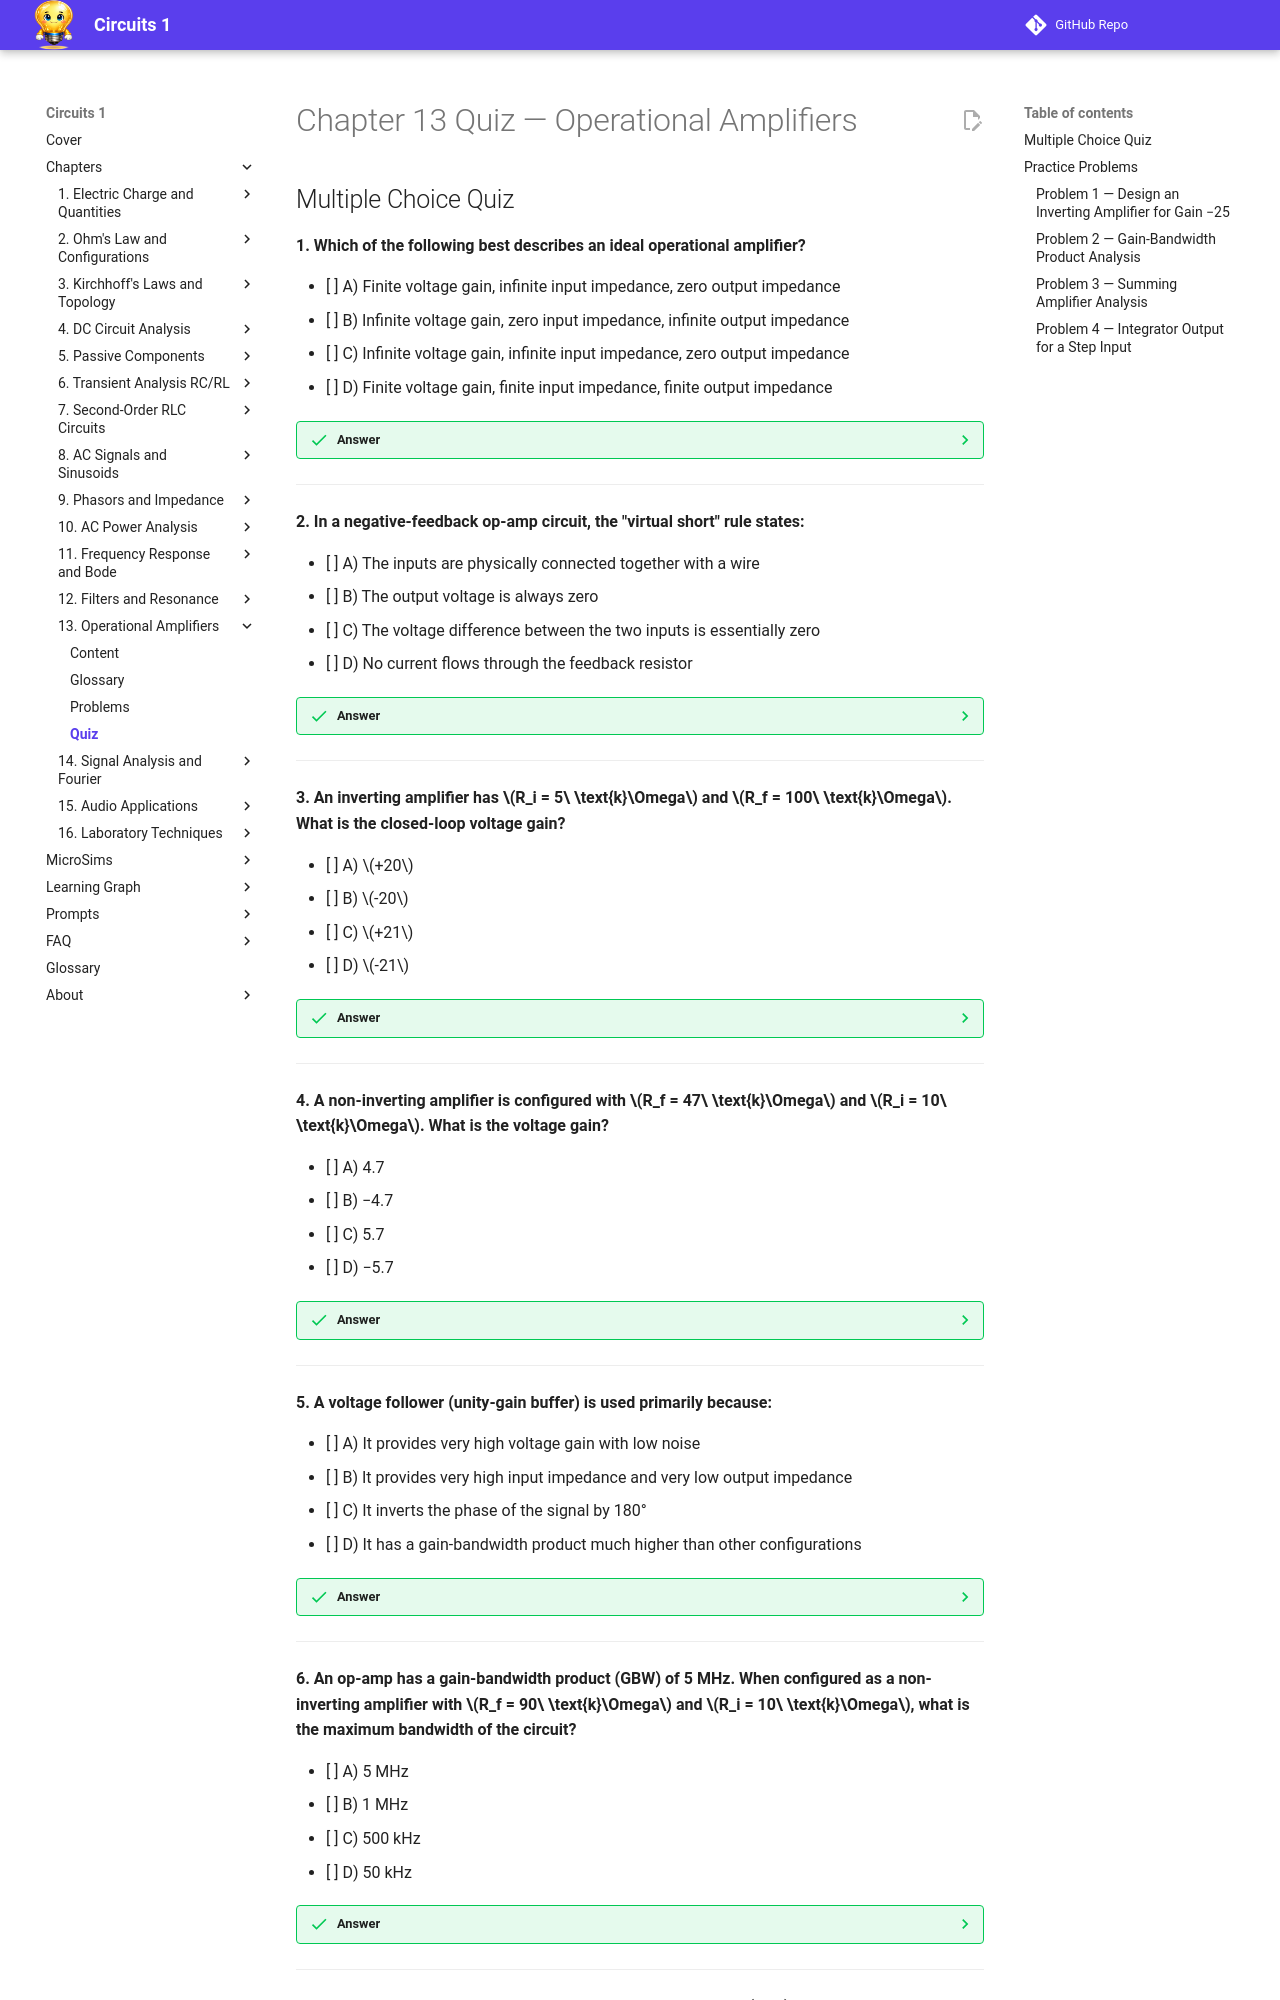

repository: dmccreary/circuits · page: chapters/13-operational-amplifiers/quiz/index.html · generator: mkdocs

# Chapter 13 Quiz — Operational Amplifiers

## Multiple Choice Quiz

**1. Which of the following best describes an ideal operational amplifier?**

- [ ] A) Finite voltage gain, infinite input impedance, zero output impedance
- [ ] B) Infinite voltage gain, zero input impedance, infinite output impedance
- [ ] C) Infinite voltage gain, infinite input impedance, zero output impedance
- [ ] D) Finite voltage gain, finite input impedance, finite output impedance

??? success "Answer"
    **C) Infinite voltage gain, infinite input impedance, zero output impedance.** The three defining characteristics of the ideal op-amp are \(A_{OL} \to \infty\), \(Z_{in} \to \infty\), and \(Z_{out} \to 0\). These idealizations make circuit analysis tractable while remaining accurate enough for most practical designs.

---

**2. In a negative-feedback op-amp circuit, the "virtual short" rule states:**

- [ ] A) The inputs are physically connected together with a wire
- [ ] B) The output voltage is always zero
- [ ] C) The voltage difference between the two inputs is essentially zero
- [ ] D) No current flows through the feedback resistor

??? success "Answer"
    **C) The voltage difference between the two inputs is essentially zero.** With negative feedback and very high open-loop gain, the feedback loop forces \(V_+ \approx V_-\). This is not a physical short circuit — no wire connects the inputs — but the feedback mechanism makes them appear shorted for analysis purposes.

---

**3. An inverting amplifier has \(R_i = 5\ \text{k}\Omega\) and \(R_f = 100\ \text{k}\Omega\). What is the closed-loop voltage gain?**

- [ ] A) \(+20\)
- [ ] B) \(-20\)
- [ ] C) \(+21\)
- [ ] D) \(-21\)

??? success "Answer"
    **B) \(-20\).** The inverting amplifier gain is:

    \[A_V = -\frac{R_f}{R_i} = -\frac{100\ \text{k}\Omega}{5\ \text{k}\Omega} = -20\]

    The negative sign indicates phase inversion. A non-inverting configuration would give \(+21\), but this is an inverting amplifier.

---

**4. A non-inverting amplifier is configured with \(R_f = 47\ \text{k}\Omega\) and \(R_i = 10\ \text{k}\Omega\). What is the voltage gain?**

- [ ] A) 4.7
- [ ] B) −4.7
- [ ] C) 5.7
- [ ] D) −5.7

??? success "Answer"
    **C) 5.7.** The non-inverting amplifier gain is:

    \[A_V = 1 + \frac{R_f}{R_i} = 1 + \frac{47}{10} = 1 + 4.7 = 5.7\]

    The gain is always positive (no phase inversion) and always greater than or equal to 1 for the non-inverting configuration.

---

**5. A voltage follower (unity-gain buffer) is used primarily because:**

- [ ] A) It provides very high voltage gain with low noise
- [ ] B) It provides very high input impedance and very low output impedance
- [ ] C) It inverts the phase of the signal by 180°
- [ ] D) It has a gain-bandwidth product much higher than other configurations

??? success "Answer"
    **B) It provides very high input impedance and very low output impedance.** The voltage follower has \(A_V = 1\) — it provides no voltage gain. Its value is impedance transformation: the extremely high input impedance does not load the source, and the extremely low output impedance can drive heavy loads. It isolates circuit stages from each other.

---

**6. An op-amp has a gain-bandwidth product (GBW) of 5 MHz. When configured as a non-inverting amplifier with \(R_f = 90\ \text{k}\Omega\) and \(R_i = 10\ \text{k}\Omega\), what is the maximum bandwidth of the circuit?**

- [ ] A) 5 MHz
- [ ] B) 1 MHz
- [ ] C) 500 kHz
- [ ] D) 50 kHz

??? success "Answer"
    **C) 500 kHz.** First calculate the closed-loop gain:

    \[A_{CL} = 1 + \frac{90}{10} = 10\]

    Then use the GBW relationship:

    \[BW = \frac{GBW}{A_{CL}} = \frac{5\ \text{MHz}}{10} = 500\ \text{kHz}\]

---

**7. Which configuration is produced when a capacitor replaces \(R_f\) in an inverting amplifier?**

- [ ] A) Differentiator
- [ ] B) Voltage follower
- [ ] C) Summing amplifier
- [ ] D) Integrator

??? success "Answer"
    **D) Integrator.** Placing a capacitor in the feedback position (where \(R_f\) normally sits) creates an integrator. The output is proportional to the time integral of the input: \(V_{out} = -(1/RC)\int V_{in}\,dt\). Placing a capacitor at the input (where \(R_i\) normally sits) would create a differentiator.

---

**8. An op-amp's slew rate is 2 V/µs. What is the maximum frequency at which a sinusoidal output of 8 V peak can be reproduced without distortion?**

- [ ] A) 250 kHz
- [ ] B) 159 kHz
- [ ] C) 39.8 kHz
- [ ] D) 25 kHz

??? success "Answer"
    **C) 39.8 kHz.** Using the slew rate frequency limit:

    \[f_{max} = \frac{SR}{2\pi V_{peak}} = \frac{2 \times 10^6}{2\pi \times 8} = \frac{2{,}000{,}000}{50.27} \approx 39{,}800\ \text{Hz} = 39.8\ \text{kHz}\]

    Above this frequency, the output cannot keep up with the required rate of change and produces a triangular waveform instead of a sinusoid.

---

**9. CMRR (Common-Mode Rejection Ratio) is defined as:**

- [ ] A) The ratio of output voltage to input voltage in dB
- [ ] B) \(20\log_{10}(A_{differential}/A_{common})\) in dB
- [ ] C) The difference between the positive and negative supply voltages
- [ ] D) The ratio of GBW to slew rate
